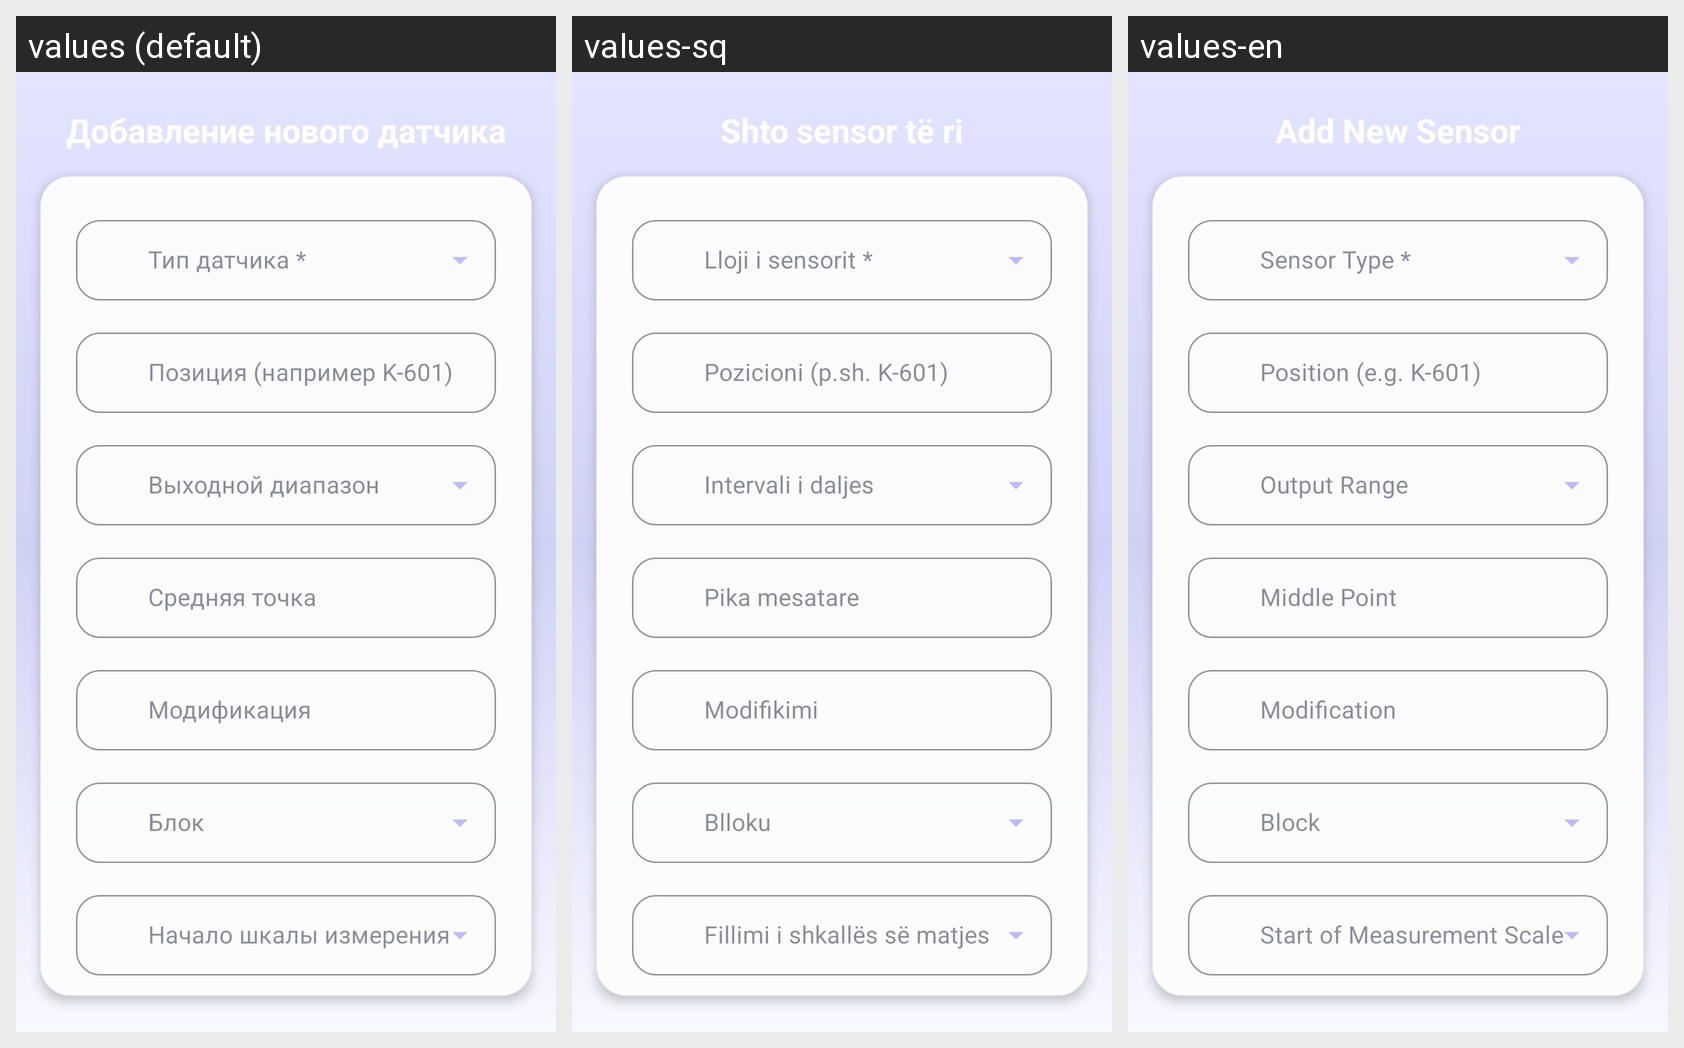

Translations of the strings shown on this Android screen, per locale in the grid:
Android screen res/layout/fragment_add_sensor.xml rendered under 3 locales, left to right: values (default), values-sq, values-en. Device: Nexus 5 (rendered at 1080×1920; each locale shown at half size, 540×960, under a caption strip naming it); theme Theme.TAIHelper.
Strings drawn on this screen, with the default value and each locale's value (text and hints the layout hard-codes, and strings that could not be matched under every locale, appear in the picture but are not listed):

position_sensor
  values: Позиция (например K-601)
  values-sq: Pozicioni (p.sh. K-601)
  values-en: Position (e.g. K-601)

middle_scale
  values: Средняя точка
  values-sq: Pika mesatare
  values-en: Middle Point

modification
  values: Модификация
  values-sq: Modifikimi
  values-en: Modification
